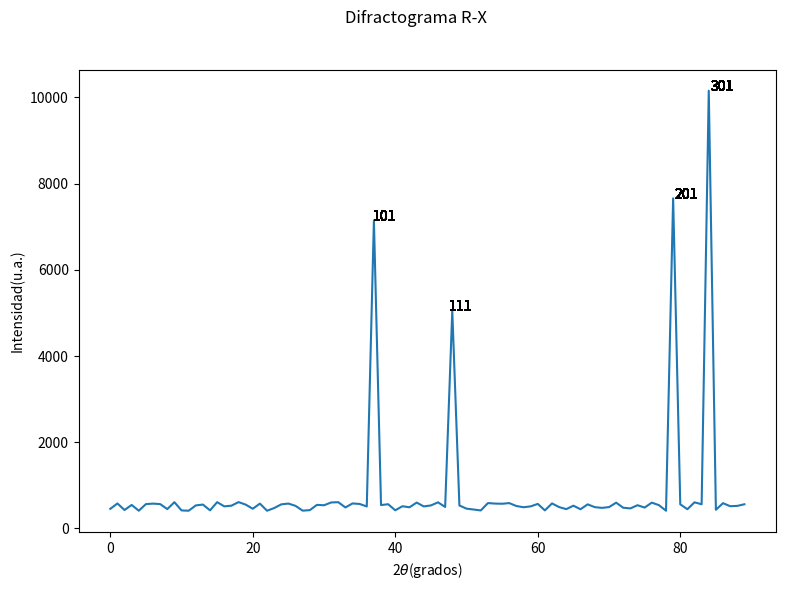

Recreate this plot in Python.
import pprint
import random
import matplotlib.pyplot as plt

class PatronT:
    def __init__(self):
        self._pteorico = dict([])
        self._indices_miller = []
        self._angulos_2Theta = []
        self._intensidad = []
        self.contador = 0.0

    @property
    def indicesM(self):
        print("@propiety class method called")
        return self._indices_miller

    @indicesM.setter
    def indicesM(self, indiceM):
        print("@indicesM.setter class method called")
        self._indices_miller.append(indiceM)

    @property
    def angulos(self):
        print("@propiety class method called")
        return self._angulos_2Theta

    @angulos.setter
    def angulos(self, angulo):
        print("@angulos.setter class method called")
        self._angulos_2Theta.append(angulo)

    @property
    def intensidad(self):
        print("@propiety class method called")
        return self._intensidad

    @intensidad.setter
    def intensidad(self, intensidad):
        print("@intencidad.setter class method called")
        self._intensidad.append(intensidad)

    @property
    def pteorico(self):
        print("@propiety class method called")
        return self._pteorico

    def imprimir_pteorico(self):
            pprint.pprint(self._pteorico)

    def definir_pteorico(self): # definimos un supuesto patrón de difracción teorico
        while self.contador < 90:
            aux = random.randint(400, 600)
            self._pteorico[self.contador] = aux
            self.contador = self.contador + 1

    def validar_pteorico(self): #validamos la posicion del angulo e insertamos la intesidad
        for angulo in self._pteorico.keys():
            i=0
            while i < len(self._angulos_2Theta):
                if angulo == round(self._angulos_2Theta[i],0):
                    self._pteorico[angulo] = self._intensidad[i]
                    i += 1
                else:
                    i += 1

    def agregar_indiceM(self,plt):
        for intensidad in self._pteorico.values():
            i=0
            while i < len(self._angulos_2Theta):
                plt.text(self._angulos_2Theta[i],self._intensidad[i], f'{self._indices_miller[i]}')
                i += 1

    def graficar_pteorico(self): #metódo para la graficación del difractograma
        plt.figure(figsize=(9, 6))
        plt.plot(self._pteorico.keys(),self._pteorico.values())
        plt.ylabel('Intensidad(u.a.)')
        plt.xlabel('2'r'$\theta$(grados)')
        plt.suptitle('Difractograma R-X')
        self.agregar_indiceM(plt)
        plt.show()


p = PatronT()
p.intensidad = 7144
p.intensidad = 5046
p.intensidad = 7656
p.intensidad = 10156
p.angulos = 36.7769
p.angulos = 47.5689
p.angulos = 79.1986
p.angulos = 84.3056
p.indicesM = 101
p.indicesM = 111
p.indicesM = 201
p.indicesM = 301
p.definir_pteorico()
p.imprimir_pteorico()
p.validar_pteorico()
p.imprimir_pteorico()
p.graficar_pteorico()
